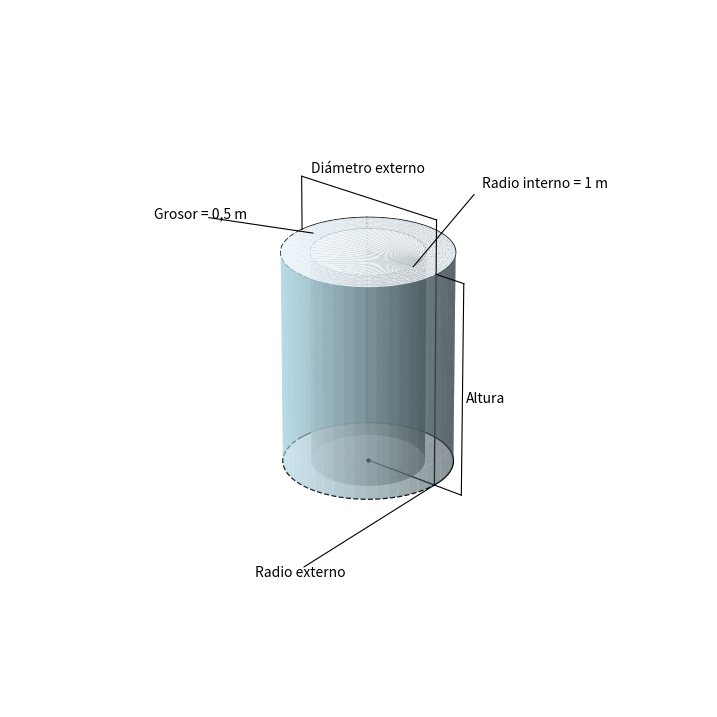

The script that saved this image:
import numpy as np
import matplotlib.pyplot as plt
from mpl_toolkits.mplot3d import Axes3D
from matplotlib.tri import Triangulation # Para la superficie anular superior

# --- Parámetros del cilindro (basados en cil.png) ---
radio_interno = 1.0  # m
grosor = 0.5  # m
radio_externo = radio_interno + grosor  # 1.5 m
altura = 3.0  # m (Asumido, no especificado en cil.png)
diametro_externo = 2 * radio_externo  # 3.0 m

# --- Crear figura y ejes 3D ---
fig = plt.figure(figsize=(9, 11)) # Ligeramente más grande para compensar
ax = fig.add_subplot(111, projection='3d') # [matplotlib.org]

# --- Función para crear puntos de un círculo ---
def circle_points(r, h_offset, n=100):
    theta = np.linspace(0, 2*np.pi, n)
    x = r * np.cos(theta)
    y = r * np.sin(theta)
    z = np.ones_like(theta) * h_offset
    return x, y, z

# --- Generar puntos para los círculos (bordes) ---
n_points = 100
x_top_ext, y_top_ext, z_top_ext = circle_points(radio_externo, altura, n_points)
x_top_int, y_top_int, z_top_int = circle_points(radio_interno, altura, n_points)
x_bot_ext, y_bot_ext, z_bot_ext = circle_points(radio_externo, 0, n_points)
x_bot_int, y_bot_int, z_bot_int = circle_points(radio_interno, 0, n_points)

# --- Generar malla para las superficies ---
theta_surf = np.linspace(0, 2*np.pi, 50)
z_surf = np.linspace(0, altura, 10)
theta_grid, z_grid = np.meshgrid(theta_surf, z_surf)

# Coordenadas superficie externa
x_ext_surf = radio_externo * np.cos(theta_grid)
y_ext_surf = radio_externo * np.sin(theta_grid)

# Coordenadas superficie interna
x_int_surf = radio_interno * np.cos(theta_grid)
y_int_surf = radio_interno * np.sin(theta_grid)

# --- Dibujar Superficies (EFECTO 3D) ---
surface_alpha = 0.6 # Transparencia para ver a través
outer_color = 'lightblue'
inner_color = 'lightgrey'
top_color = 'dodgerblue'

# Superficie externa
ax.plot_surface(x_ext_surf, y_ext_surf, z_grid, color=outer_color, alpha=surface_alpha, shade=True, rstride=1, cstride=1, zorder=1) # [matplotlib.org]

# Superficie interna (opcional, puede añadir claridad o desorden)
ax.plot_surface(x_int_surf, y_int_surf, z_grid, color=inner_color, alpha=surface_alpha, shade=True, rstride=1, cstride=1, zorder=1)

# Superficie anular superior (tapa)
n_radii = 10
n_angles = 50
radii = np.linspace(radio_interno, radio_externo, n_radii)
angles = np.linspace(0, 2 * np.pi, n_angles, endpoint=False)
angles = np.repeat(angles[..., np.newaxis], n_radii, axis=1)
radii = np.repeat(radii[np.newaxis, ...], n_angles, axis=0)

x_top_annulus = (radii * np.cos(angles)).flatten()
y_top_annulus = (radii * np.sin(angles)).flatten()
z_top_annulus = np.full(x_top_annulus.shape, altura)

# Crear triangulación para la superficie anular
tri = Triangulation(x_top_annulus, y_top_annulus)
ax.plot_trisurf(x_top_annulus, y_top_annulus, z_top_annulus, triangles=tri.triangles,
                cmap=plt.get_cmap('Blues'), shade=True, alpha=0.9, zorder=1.5, # Más opaco y encima de las paredes
                linewidth=0) # [matplotlib.org]


# --- Dibujar Bordes (para definición sobre las superficies) ---
line_color = 'k'
line_width = 1.0
dashed_style = '--'
line_zorder = 2 # Asegurar que las líneas estén sobre las superficies

# Determinar qué parte del círculo está oculta (aproximado)
split_idx = n_points // 2 # Índice aproximado que separa parte frontal/trasera

# Círculo superior externo
ax.plot(x_top_ext[:split_idx+1], y_top_ext[:split_idx+1], z_top_ext[:split_idx+1], color=line_color, lw=line_width, zorder=line_zorder)
ax.plot(x_top_ext[split_idx:], y_top_ext[split_idx:], z_top_ext[split_idx:], color=line_color, lw=line_width, linestyle=dashed_style, zorder=line_zorder)

# Círculo superior interno
ax.plot(x_top_int[:split_idx+1], y_top_int[:split_idx+1], z_top_int[:split_idx+1], color=line_color, lw=line_width, zorder=line_zorder)
ax.plot(x_top_int[split_idx:], y_top_int[split_idx:], z_top_int[split_idx:], color=line_color, lw=line_width, linestyle=dashed_style, zorder=line_zorder)

# Círculo inferior externo
ax.plot(x_bot_ext[:split_idx+1], y_bot_ext[:split_idx+1], z_bot_ext[:split_idx+1], color=line_color, lw=line_width, zorder=line_zorder)
ax.plot(x_bot_ext[split_idx:], y_bot_ext[split_idx:], z_bot_ext[split_idx:], color=line_color, lw=line_width, linestyle=dashed_style, zorder=line_zorder)

# Círculo inferior interno (totalmente oculto por defecto, dibujado como oculto)
# Con superficies, este a menudo no es necesario o visible
# ax.plot(x_bot_int, y_bot_int, z_bot_int, color=line_color, lw=line_width, linestyle=dashed_style, zorder=line_zorder)

# Líneas verticales externas (visibles en los bordes)
idx_front_right = np.argmax(x_top_ext[:split_idx+1]*np.cos(np.radians(-50)) + y_top_ext[:split_idx+1]*np.sin(np.radians(-50)))
idx_front_left = np.argmin(x_top_ext[:split_idx+1]*np.cos(np.radians(-50)) + y_top_ext[:split_idx+1]*np.sin(np.radians(-50)))
ax.plot([x_top_ext[idx_front_right], x_bot_ext[idx_front_right]], [y_top_ext[idx_front_right], y_bot_ext[idx_front_right]], [altura, 0], color=line_color, lw=line_width, zorder=line_zorder)
ax.plot([x_top_ext[idx_front_left], x_bot_ext[idx_front_left]], [y_top_ext[idx_front_left], y_bot_ext[idx_front_left]], [altura, 0], color=line_color, lw=line_width, zorder=line_zorder)

# Líneas verticales internas (ocultas)
# Con superficies, estas a menudo no son necesarias o visibles si las superficies no son muy transparentes
# ax.plot([radio_interno, radio_interno], [0, 0], [0, altura], color=line_color, lw=line_width, linestyle=dashed_style, zorder=line_zorder)
# ax.plot([-radio_interno, -radio_interno], [0, 0], [0, altura], color=line_color, lw=line_width, linestyle=dashed_style, zorder=line_zorder)

# Centro del cilindro (puntos)
ax.plot(0, 0, altura, marker='.', color=line_color, markersize=4, zorder=line_zorder+1) # Arriba
ax.plot(0, 0, 0, marker='.', color=line_color, markersize=4, zorder=line_zorder+1) # Abajo


# --- ANOTACIONES (estilo cil.png con mayor separación) ---
txt_color = 'k'
txt_size = 10
arrow_color = 'k'
arrow_lw = 0.8
tick_size = 0.05
anno_zorder = 5 # Asegurar que las anotaciones estén encima de todo

# --- Offsets para alejar las etiquetas ---
label_dist_factor = 1.5

# Offsets ajustados
z_offset_top_line = altura + 0.5 * label_dist_factor
z_offset_top_text = z_offset_top_line + 0.4

z_offset_bot_line = -0.3 * label_dist_factor
z_offset_bot_text = z_offset_bot_line - 0.2

x_offset_side_line = radio_externo + 0.4 * label_dist_factor
x_offset_side_text = x_offset_side_line + 0.5

# Diámetro externo
ax.text(0, 0, z_offset_top_text, "Diámetro externo", color=txt_color, size=txt_size, ha='center', va='center', zorder=anno_zorder)
ax.plot([-radio_externo, radio_externo], [0, 0], [z_offset_top_line, z_offset_top_line], color=arrow_color, lw=arrow_lw, zorder=anno_zorder)
ax.plot([-radio_externo, -radio_externo], [0, 0], [z_offset_top_line, altura], color=arrow_color, lw=arrow_lw, zorder=anno_zorder)
ax.plot([radio_externo, radio_externo], [0, 0], [z_offset_top_line, altura], color=arrow_color, lw=arrow_lw, zorder=anno_zorder)

# Altura
ax.text(x_offset_side_text, 0, altura / 2, "Altura", color=txt_color, size=txt_size, ha='center', va='center', rotation=90, zorder=anno_zorder)
ax.plot([x_offset_side_line, x_offset_side_line], [0, 0], [0, altura], color=arrow_color, lw=arrow_lw, zorder=anno_zorder)
ax.plot([x_offset_side_line, radio_externo], [0, 0], [0, 0], color=arrow_color, lw=arrow_lw, zorder=anno_zorder)
ax.plot([x_offset_side_line, radio_externo], [0, 0], [altura, altura], color=arrow_color, lw=arrow_lw, zorder=anno_zorder)

# Radio interno
text_ri_x = radio_interno * 0.7
text_ri_y = radio_interno * 1.5 * label_dist_factor
text_ri_z = altura + 0.3 * label_dist_factor
ax.text(text_ri_x, text_ri_y, text_ri_z, "Radio interno = 1 m", color=txt_color, size=txt_size, ha='left', va='bottom', zorder=anno_zorder)
ax.plot([0, radio_interno], [0, 0], [altura, altura], color=line_color, lw=line_width, zorder=line_zorder) # Línea del radio
leader_ri_start_x = text_ri_x - 0.1
leader_ri_start_y = text_ri_y - 0.1
leader_ri_start_z = text_ri_z - 0.05
ax.plot([leader_ri_start_x, radio_interno], [leader_ri_start_y, 0], [leader_ri_start_z, altura], color=arrow_color, lw=arrow_lw, zorder=anno_zorder) # Leader

# Grosor
text_gr_x = -radio_externo * 0.9 * label_dist_factor
text_gr_y = -radio_externo * 0.9 * label_dist_factor
text_gr_z = altura + 0.4 * label_dist_factor
ax.text(text_gr_x, text_gr_y, text_gr_z, "Grosor = 0,5 m", color=txt_color, size=txt_size, ha='center', va='center', zorder=anno_zorder)
target_gr_x = - (radio_interno + grosor / 2)
target_gr_y = 0
target_gr_z = altura
leader_gr_start_x = text_gr_x + 0.1
leader_gr_start_y = text_gr_y + 0.1
leader_gr_start_z = text_gr_z - 0.05
ax.plot([leader_gr_start_x, target_gr_x], [leader_gr_start_y, target_gr_y], [leader_gr_start_z, target_gr_z], color=arrow_color, lw=arrow_lw, zorder=anno_zorder) # Leader

# Radio externo
text_re_x = radio_externo * 0.5
text_re_y = -radio_externo * 1.2 * label_dist_factor
text_re_z = z_offset_bot_text
ax.text(text_re_x, text_re_y, text_re_z, "Radio externo", color=txt_color, size=txt_size, ha='center', va='center', zorder=anno_zorder)
ax.plot([0, radio_externo], [0, 0], [0, 0], color=line_color, lw=line_width, zorder=line_zorder) # Línea del radio
leader_re_start_x = text_re_x
leader_re_start_y = text_re_y + 0.1
leader_re_start_z = text_re_z + 0.05
ax.plot([leader_re_start_x, radio_externo], [leader_re_start_y, 0], [leader_re_start_z, 0], color=arrow_color, lw=arrow_lw, zorder=anno_zorder) # Leader


# --- Configuración visual del gráfico ---
# Usar proporciones relativas ayuda a que se vea menos distorsionado
# ax.set_box_aspect([diametro_externo, diametro_externo, altura])
# O forzar aspecto igual puede ser mejor para visualización 3D
ax.set_box_aspect([1, 1, 1]) # Proporciones iguales

ax.view_init(elev=25, azim=-50) # Ángulo de vista

# Ajustar límites para dar más espacio a las etiquetas alejadas
# (Calculados como antes, pero puede necesitar más ajuste con aspecto 1:1:1)
max_extent = max(diametro_externo, altura) * label_dist_factor * 0.8
ax.set_xlim(-max_extent, max_extent)
ax.set_ylim(-max_extent, max_extent)
ax.set_zlim(-max_extent*0.3, max_extent*1.2) # Ajustar Z según sea necesario

ax.set_axis_off() # Ocultar ejes

plt.show()
